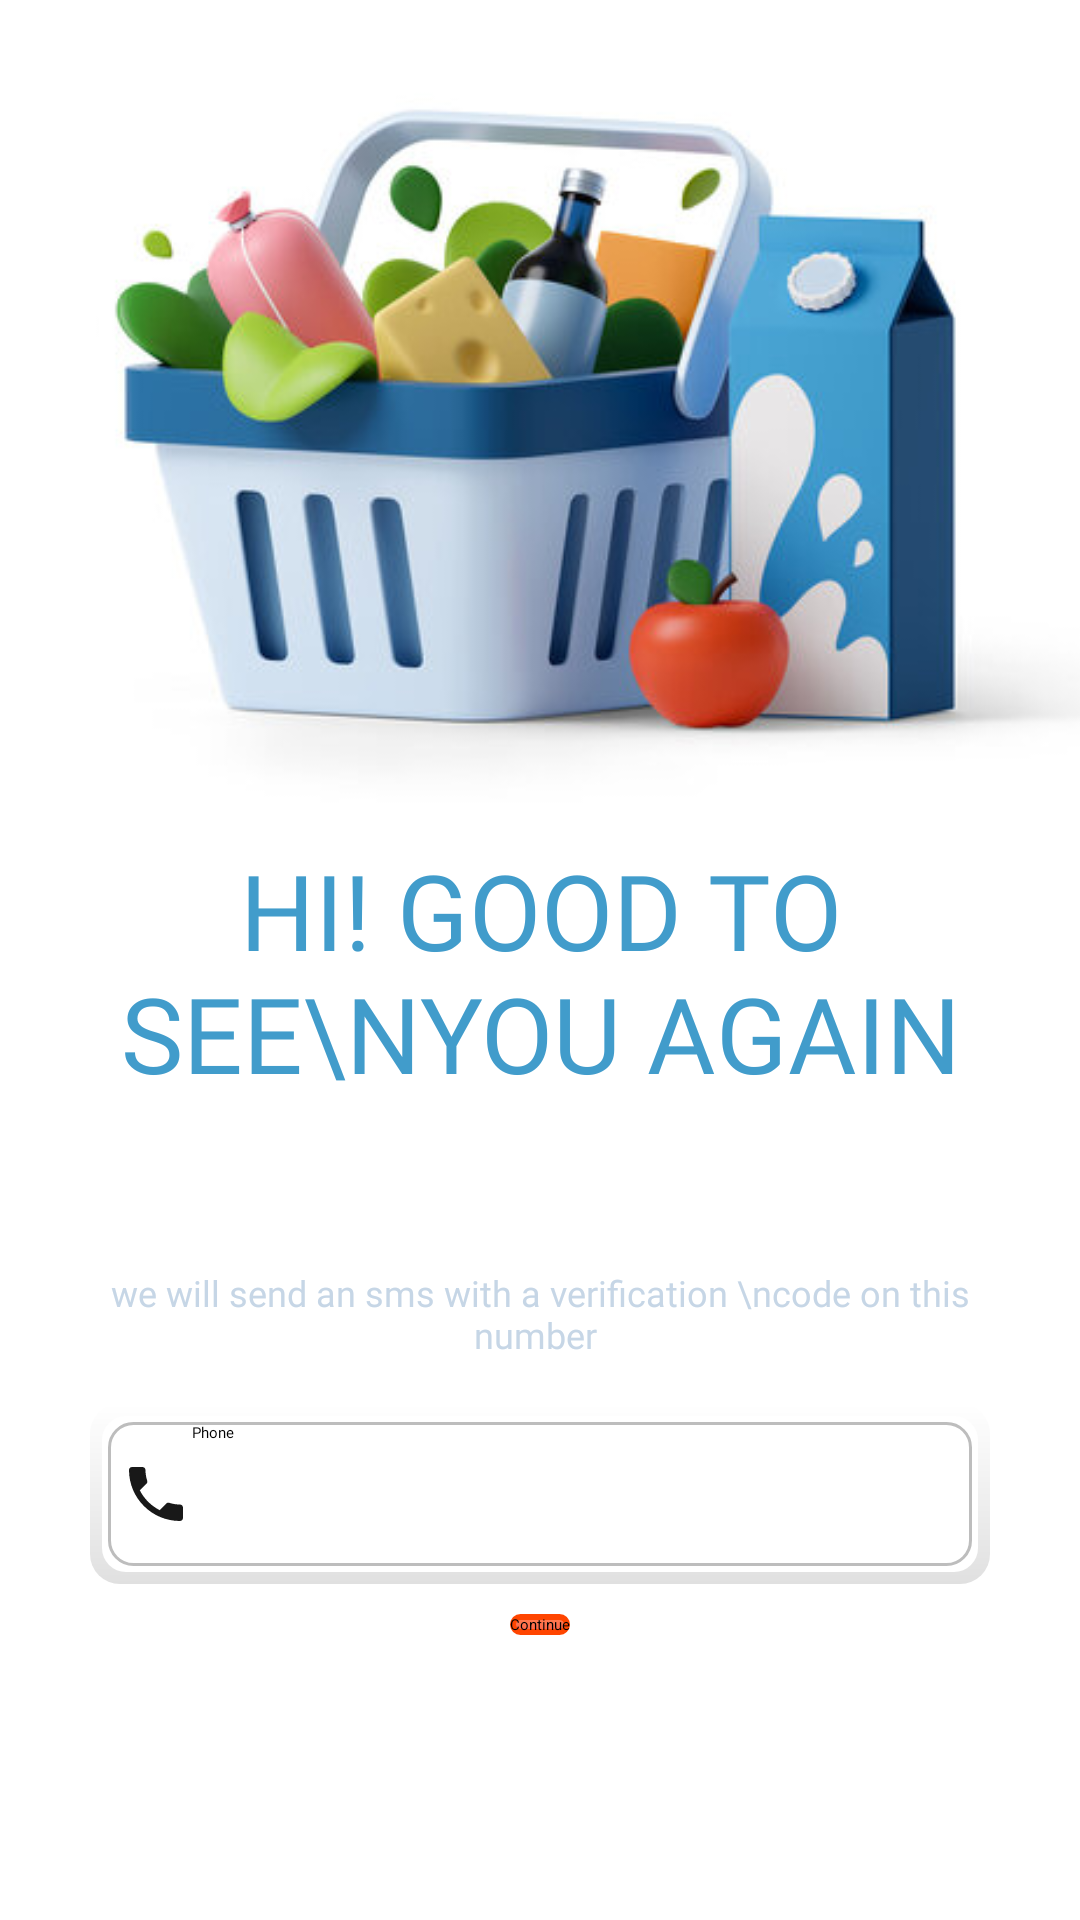

Here is an Android app screen rendered from its layout file. Give the layout XML and the strings, colors and styles it references.
<!-- AndroidManifest.xml: application theme Theme.GoCart -->
<!-- res/layout/fragment_signin.xml -->
<?xml version="1.0" encoding="utf-8"?>
<FrameLayout xmlns:android="http://schemas.android.com/apk/res/android"
    xmlns:app="http://schemas.android.com/apk/res-auto"
    xmlns:tools="http://schemas.android.com/tools"
    android:layout_width="match_parent"
    android:background="@color/white"
    android:layout_height="match_parent"
    tools:context=".Auth.signinFragment">

    


    <ScrollView
        android:layout_width="match_parent"
        android:layout_height="match_parent">

        <LinearLayout
            android:layout_width="match_parent"
            android:layout_height="wrap_content"
            android:orientation="vertical">
            <ImageView
                android:id="@+id/imageView2"
                android:layout_width="match_parent"
                android:layout_height="280dp"
                android:scaleType="centerCrop"
                android:src="@drawable/loginback" />

            <LinearLayout
                android:layout_width="match_parent"
                android:layout_height="match_parent"
                android:layout_marginHorizontal="10dp"
                android:layout_weight="1.5"
                android:gravity="center"
                android:orientation="vertical">

                <TextView
                    android:layout_width="wrap_content"
                    android:layout_height="wrap_content"
                    android:fontFamily="@font/rubikblack"
                    android:textColor="#419CCB"
                    android:textAllCaps="true"
                    android:textAlignment="center"
                    android:textSize="35dp"
                    android:text="Hi! good to see\nyou Again" />

                <TextView
                    android:layout_width="wrap_content"
                    android:layout_height="wrap_content"
                    android:layout_marginHorizontal="15dp"
                    android:fontFamily="@font/rbsb"
                    android:textAlignment="center"
                    android:layout_marginTop="55dp"
                    android:textColor="#C6D6E6"
                    android:text="we will send an sms with a verification \ncode on this number "
                    android:textSize="12sp" />

                <EditText
                    android:id="@+id/PhoneNumber"
                    android:layout_width="300dp"
                    android:layout_height="60dp"
                    android:background="@drawable/custom_input"
                    android:drawableLeft="@drawable/phone_24"
                    android:ems="10"
                    android:fontFamily="@font/rbsb"
                    android:hint="Phone"
                    android:layout_marginTop="15dp"
                    android:inputType="number"
                    android:minHeight="48dp"
                    android:paddingHorizontal="10dp" />

                <Button
                    android:id="@+id/SignupBtn"
                    android:layout_width="wrap_content"
                    android:layout_height="wrap_content"
                    android:layout_marginVertical="10dp"
                    android:background="@drawable/button_background"
                    app:backgroundTint = "@color/blue"
                    android:text="Continue"
                    />
            </LinearLayout>
        </LinearLayout>
    </ScrollView>

</FrameLayout>
<!-- resources referenced by this layout -->
<resources>
  <color name="blue">#4097DC</color>
  <color name="white">#FFFFFFFF</color>
  <!-- drawable button_background (drawable) -->
  <?xml version="1.0" encoding="utf-8"?>
  <selector xmlns:android="http://schemas.android.com/apk/res/android">
  
      
      <item android:state_enabled="true" android:state_pressed="false">
          <shape android:shape="rectangle">
              <gradient
                  android:startColor="#FF7F50"
                  android:endColor="#FF6347"
                  android:angle="270"/>
              <corners android:radius="8dp" />
              <stroke
                  android:width="2dp"
                  android:color="#FF4500" />
          </shape>
      </item>
  
      
      <item android:state_enabled="true" android:state_pressed="true">
          <shape android:shape="rectangle">
              <solid android:color="#FF6347" />
              <corners android:radius="8dp" />
              <stroke
                  android:width="2dp"
                  android:color="#FF4500" />
          </shape>
      </item>
  
      
      <item android:state_enabled="false">
          <shape android:shape="rectangle">
              <solid android:color="#D3D3D3" />
              <corners android:radius="8dp" />
              <stroke
                  android:width="2dp"
                  android:color="#A9A9A9" />
          </shape>
      </item>
  
  </selector>
  <!-- drawable custom_input (drawable) -->
  <?xml version="1.0" encoding="utf-8"?>
  <layer-list xmlns:android="http://schemas.android.com/apk/res/android">
  
      
      <item>
          <shape android:shape="rectangle">
              <gradient
                  android:startColor="#FFFFFF"
                  android:endColor="#E0E0E0"
                  android:angle="270"/>
              <corners android:radius="10dp" />
              <padding android:left="4dp" android:top="4dp" android:right="4dp" android:bottom="4dp" />
          </shape>
      </item>
  
      
      <item>
          <shape android:shape="rectangle">
              <solid android:color="#FFFFFF" />
              <corners android:radius="8dp" />
              <padding android:left="2dp" android:top="2dp" android:right="2dp" android:bottom="2dp" />
          </shape>
      </item>
  
      
      <item>
          <shape android:shape="rectangle">
              <stroke
                  android:width="1dp"
                  android:color="#BDBDBD" />
              <corners android:radius="8dp" />
          </shape>
      </item>
  
  </layer-list>
  <!-- drawable loginback: jpg bitmap (drawable, 30101 bytes) -->
  <!-- drawable phone_24 (drawable) -->
  <vector xmlns:android="http://schemas.android.com/apk/res/android" android:height="24dp" android:tint="#181818" android:viewportHeight="24" android:viewportWidth="24" android:width="24dp">
        
      <path android:fillColor="@android:color/white" android:pathData="M6.62,10.79c1.44,2.83 3.76,5.14 6.59,6.59l2.2,-2.2c0.27,-0.27 0.67,-0.36 1.02,-0.24 1.12,0.37 2.33,0.57 3.57,0.57 0.55,0 1,0.45 1,1V20c0,0.55 -0.45,1 -1,1 -9.39,0 -17,-7.61 -17,-17 0,-0.55 0.45,-1 1,-1h3.5c0.55,0 1,0.45 1,1 0,1.25 0.2,2.45 0.57,3.57 0.11,0.35 0.03,0.74 -0.25,1.02l-2.2,2.2z"/>
      
  </vector>
</resources>
